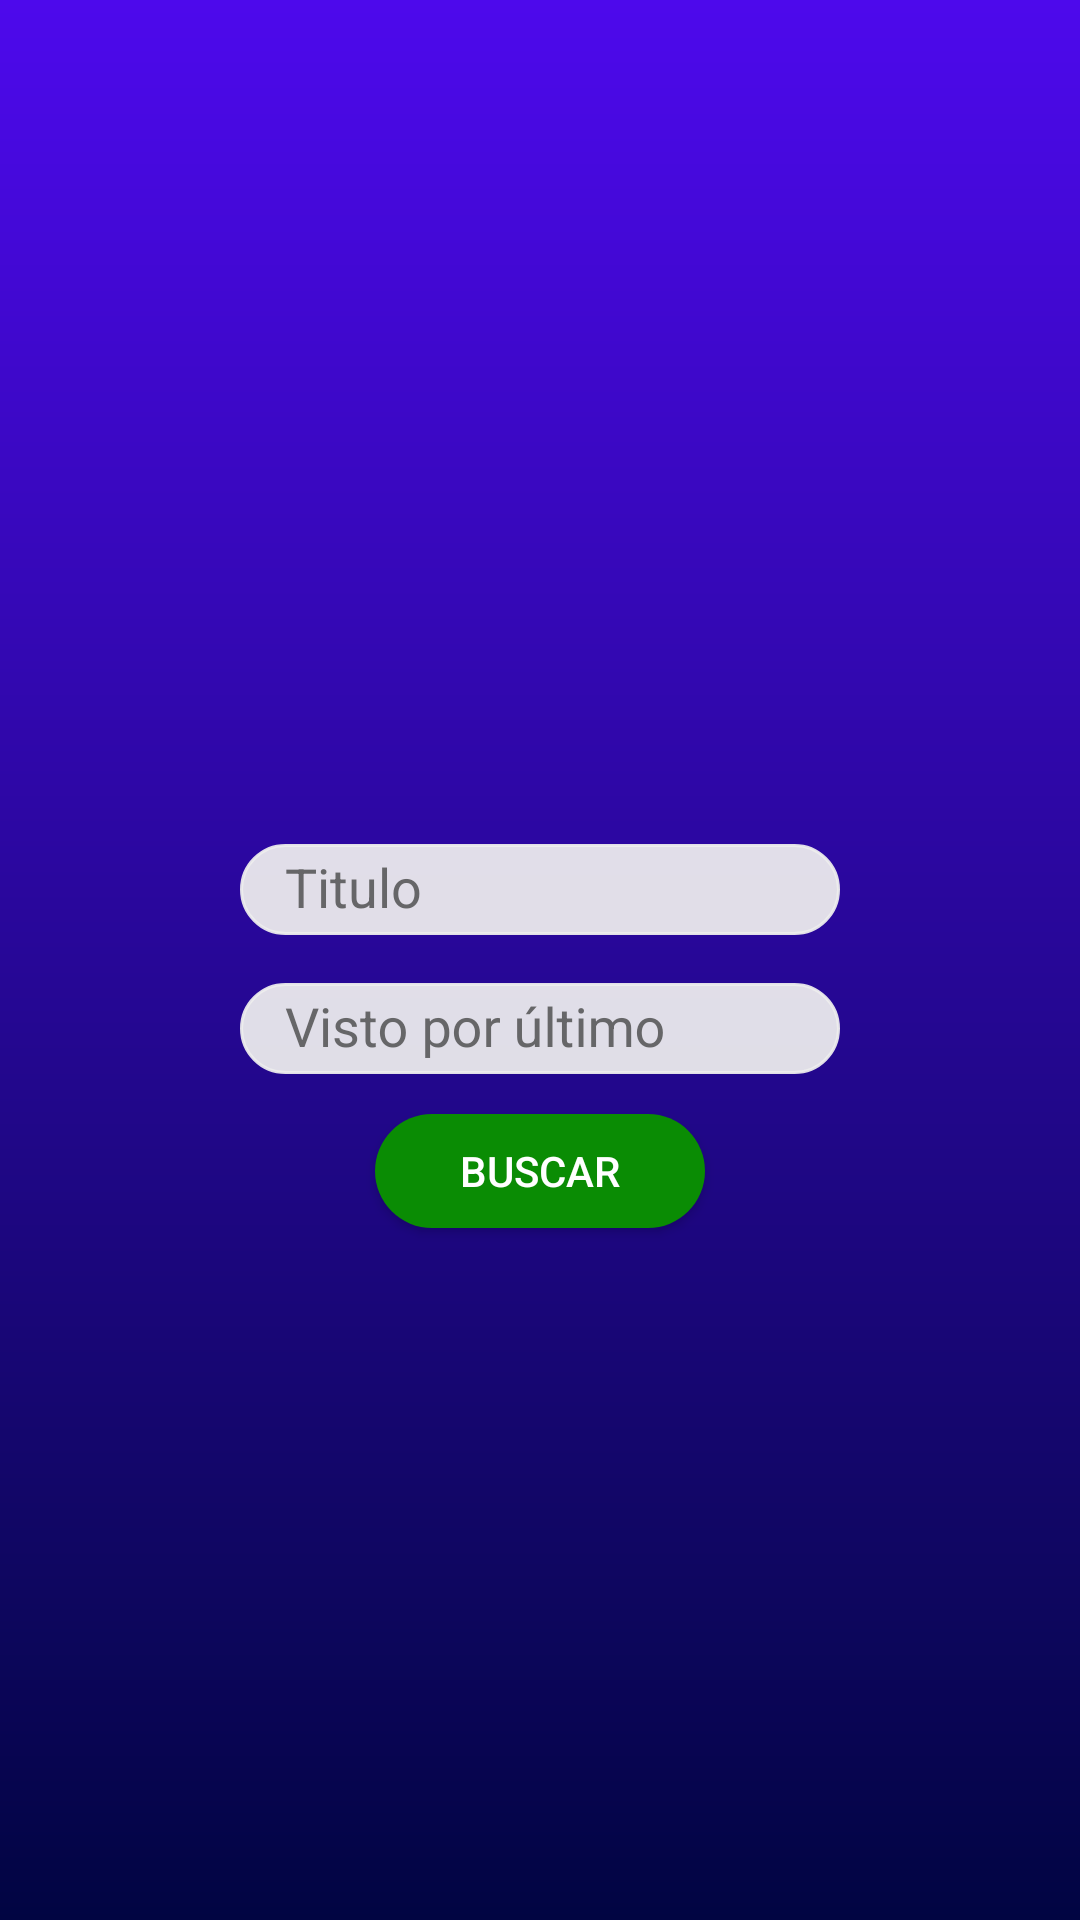

Layout XML and referenced resources for this Android screen:
<!-- AndroidManifest.xml: activity theme AppTheme -->
<!-- res/layout/activity_tela_buscar.xml -->
<?xml version="1.0" encoding="utf-8"?>
<androidx.constraintlayout.widget.ConstraintLayout xmlns:android="http://schemas.android.com/apk/res/android"
    xmlns:app="http://schemas.android.com/apk/res-auto"
    xmlns:tools="http://schemas.android.com/tools"
    android:layout_width="match_parent"
    android:layout_height="match_parent"
    android:background="@drawable/gradient1"
    tools:context="activity.TelaBuscarActivity">

    <ImageView
        android:id="@+id/imageView3"
        android:layout_width="200dp"
        android:layout_height="80dp"
        app:layout_constraintBottom_toBottomOf="parent"
        app:layout_constraintEnd_toEndOf="parent"
        app:layout_constraintStart_toStartOf="parent"
        app:layout_constraintTop_toTopOf="parent"
        app:layout_constraintVertical_bias="0.25"
        app:srcCompat="@mipmap/logobuscar" />

    <com.google.android.material.textfield.TextInputLayout
        android:id="@+id/textInputNomeRealItem"
        android:layout_width="200dp"
        android:layout_height="wrap_content"
        android:layout_marginStart="8dp"
        android:layout_marginLeft="8dp"
        android:layout_marginTop="8dp"
        android:layout_marginEnd="8dp"
        android:layout_marginRight="8dp"
        android:layout_marginBottom="8dp"
        android:textColorHint="#EE5D5D5E"
        app:layout_constraintBottom_toBottomOf="parent"
        app:layout_constraintEnd_toEndOf="parent"
        app:layout_constraintStart_toStartOf="parent"
        app:layout_constraintTop_toTopOf="parent"
        app:layout_constraintVertical_bias="0.45">

        <EditText
            android:id="@+id/editTextNomeItem"
            android:layout_width="wrap_content"
            android:layout_height="wrap_content"
            android:layout_weight="1"
            android:background="@drawable/campos_reatangulo"
            android:ems="10"
            android:hint="Titulo"
            android:inputType="textPersonName"
            android:paddingLeft="15dp"
            android:paddingTop="3dp"
            android:paddingRight="15dp"
            android:paddingBottom="3dp"
            android:textColor="@color/cor_texto_campo"
            android:textColorHint="#126EA0" />
    </com.google.android.material.textfield.TextInputLayout>

    <com.google.android.material.textfield.TextInputLayout
        android:id="@+id/textInputLayout12"
        android:layout_width="200dp"
        android:layout_height="wrap_content"
        android:layout_marginStart="8dp"
        android:layout_marginLeft="8dp"
        android:layout_marginTop="8dp"
        android:layout_marginEnd="8dp"
        android:layout_marginRight="8dp"
        android:layout_marginBottom="8dp"
        android:textColorHint="#EE5D5D5E"
        app:layout_constraintBottom_toBottomOf="parent"
        app:layout_constraintEnd_toEndOf="parent"
        app:layout_constraintStart_toStartOf="parent"
        app:layout_constraintTop_toTopOf="parent"
        app:layout_constraintVertical_bias="0.53">

        <EditText
            android:id="@+id/editTextVistoPorUltimo"
            android:layout_width="wrap_content"
            android:layout_height="wrap_content"
            android:layout_weight="1"
            android:background="@drawable/campos_reatangulo"
            android:ems="10"
            android:hint="Visto por último"
            android:inputType="textPersonName"
            android:paddingLeft="15dp"
            android:paddingTop="3dp"
            android:paddingRight="15dp"
            android:paddingBottom="3dp"
            android:textColor="@color/cor_texto_campo" />
    </com.google.android.material.textfield.TextInputLayout>

    <Button
        android:id="@+id/buttonBuscar"
        android:layout_width="110dp"
        android:layout_height="38dp"
        android:layout_marginStart="8dp"
        android:layout_marginLeft="8dp"
        android:layout_marginTop="8dp"
        android:layout_marginEnd="8dp"
        android:layout_marginRight="8dp"
        android:layout_marginBottom="8dp"
        android:background="@drawable/butao_retangulo"
        android:text="Buscar"
        app:layout_constraintBottom_toBottomOf="parent"
        app:layout_constraintEnd_toEndOf="parent"
        app:layout_constraintStart_toStartOf="parent"
        app:layout_constraintTop_toTopOf="parent"
        app:layout_constraintVertical_bias="0.62" />


</androidx.constraintlayout.widget.ConstraintLayout>
<!-- resources referenced by this layout -->
<resources>
  <color name="cor_texto_campo">#0f0e0e</color>
  <!-- drawable butao_retangulo (drawable) -->
  <?xml version="1.0" encoding="utf-8"?>
  <selector xmlns:android="http://schemas.android.com/apk/res/android">
      <item>
          <shape android:shape="rectangle">
               <solid android:color="#0a8c04"></solid>
              <corners
                  android:topRightRadius="20dp"
                  android:topLeftRadius="20dp"
                  android:bottomRightRadius="20dp"
                  android:bottomLeftRadius="20dp"></corners>
          </shape>
      </item>
  </selector>
  <!-- drawable campos_reatangulo (drawable) -->
  <?xml version="1.0" encoding="utf-8"?>
  <shape xmlns:android="http://schemas.android.com/apk/res/android">
  
          <solid android:color="#eeee"></solid>
          <corners
              android:radius="50dp"
  
          />
      <stroke
          android:width="1dp"
          android:color="#eeee"/>
  
  
  
  
  </shape>
  <!-- drawable gradient1 (drawable) -->
  <?xml version="1.0" encoding="utf-8"?>
  <shape android:shape="rectangle"
  
      xmlns:android="http://schemas.android.com/apk/res/android">
      <gradient
          android:startColor="#010542"
          android:endColor="#4D09EC"
          android:angle="90"
          />
  
  </shape>
  <!-- mipmap logobuscar: png bitmap (mipmap-xxxhdpi, 247052 bytes) -->
  <style name="AppTheme" parent="Theme.AppCompat.NoActionBar">
          
          <item name="colorPrimary">@color/colorPrimary</item>
          <item name="colorPrimaryDark">@color/colorPrimaryDark</item>
          <item name="colorAccent">@color/colorAccent</item>
          <item name="windowActionBar">false</item>
          <item name="android:windowFullscreen">true</item>
  
      </style>
  <color name="colorPrimary">#008577</color>
  <color name="colorPrimaryDark">#00574B</color>
  <color name="colorAccent">#D81B60</color>
</resources>
